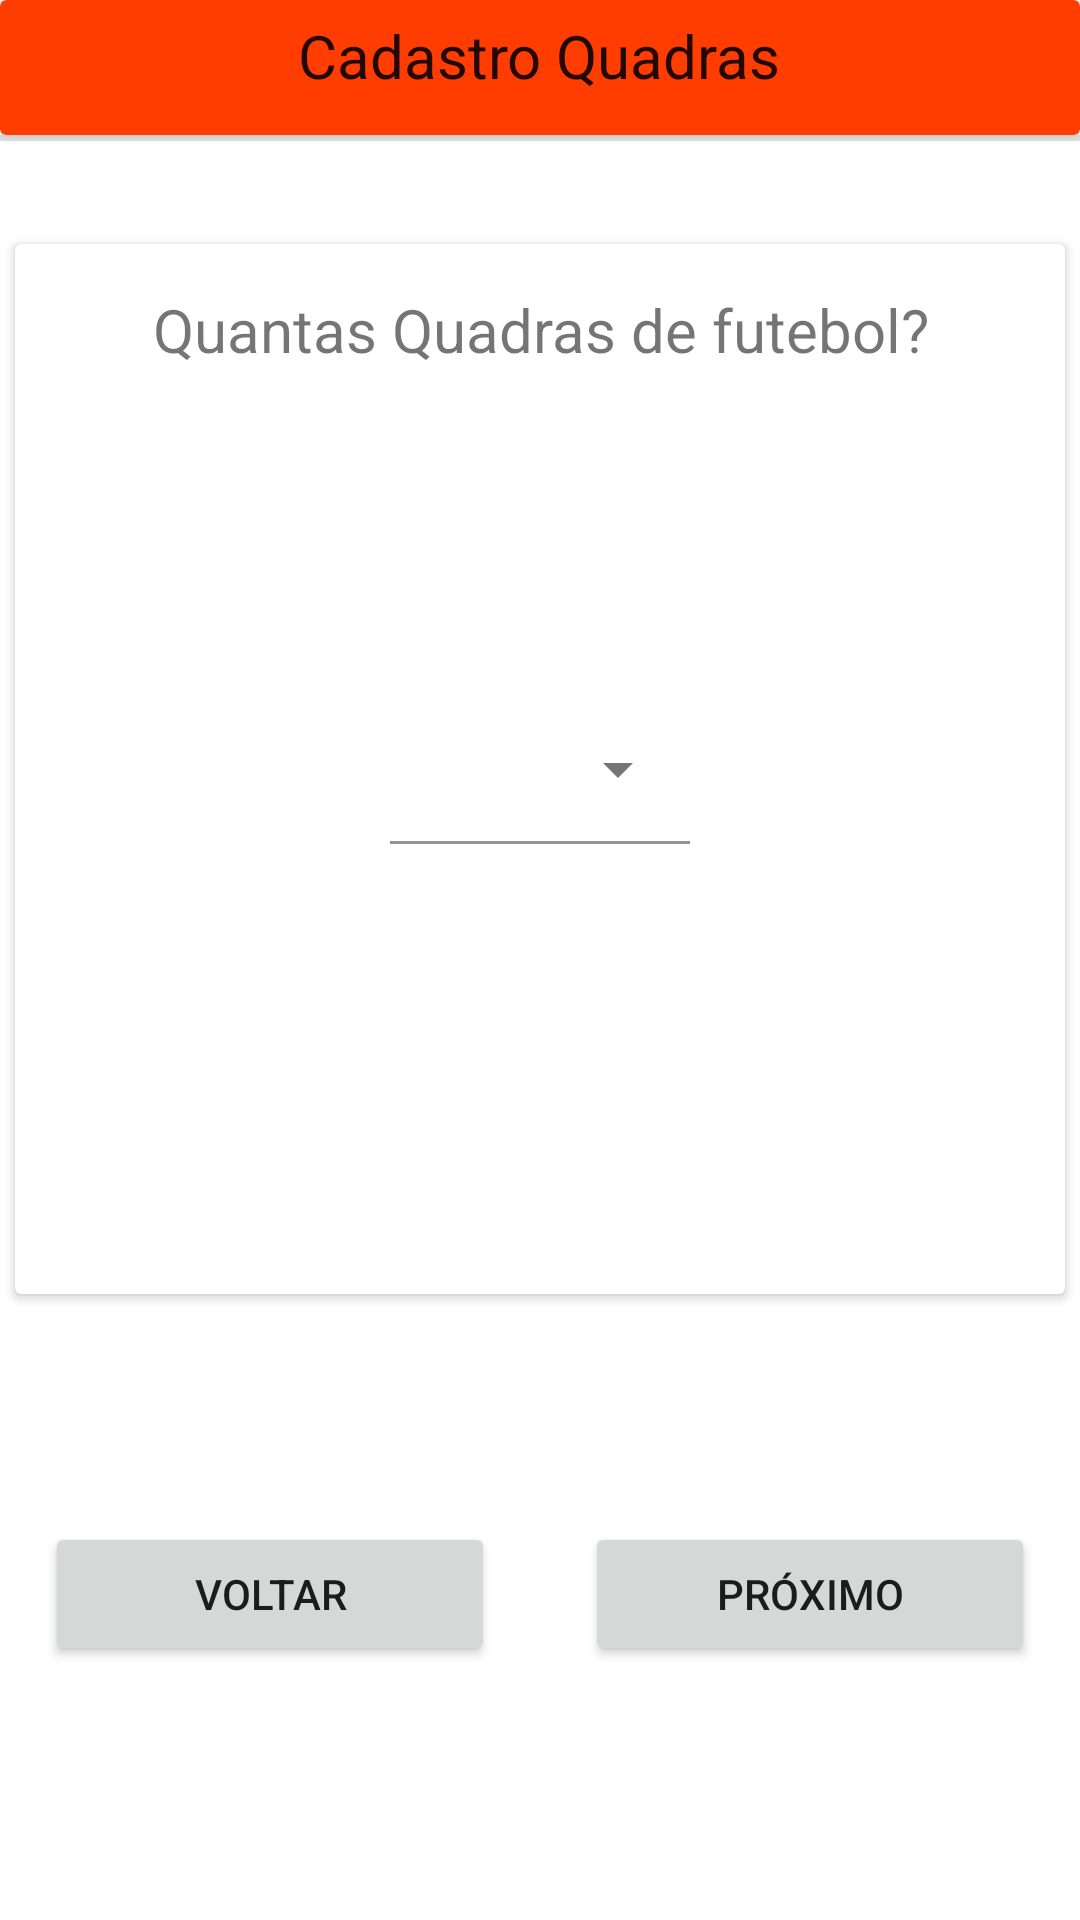

Produce the Android XML layout that renders to this screen, including the resource entries it uses.
<!-- AndroidManifest.xml: application theme Theme.Aprendizagem -->
<!-- res/layout/fragment_dialog_quatidade_quadra.xml -->
<?xml version="1.0" encoding="utf-8"?>
<layout xmlns:app="http://schemas.android.com/apk/res-auto"
    xmlns:tools="http://schemas.android.com/tools"
    xmlns:android="http://schemas.android.com/apk/res/android">
    <data>
        <variable
            name="fragmentQuantidadeQuadra"
            type="com.example.aprendizagem.cadastroQuadras.QuantidadeDeQuadras" />
    </data>

    <androidx.constraintlayout.widget.ConstraintLayout
        android:layout_width="match_parent"
        android:layout_height="match_parent"
        android:background="@color/white">

        <androidx.cardview.widget.CardView
            android:id="@+id/cv_1"
            android:layout_width="match_parent"
            android:layout_height="45dp"
            android:backgroundTint="@color/purple_500"
            app:layout_constraintEnd_toEndOf="parent"
            app:layout_constraintStart_toStartOf="parent"
            app:layout_constraintTop_toTopOf="parent">

            <TextView
                android:id="@+id/textView5"
                android:layout_width="wrap_content"
                android:layout_height="wrap_content"
                android:layout_gravity="center_horizontal"
                android:layout_marginTop="5dp"
                android:text="Cadastro Quadras"
                android:textAppearance="@style/TextAppearance.AppCompat.Large"
                android:textSize="20dp"
                app:layout_constraintEnd_toEndOf="parent"
                app:layout_constraintStart_toStartOf="parent"
                app:layout_constraintTop_toTopOf="parent" />

        </androidx.cardview.widget.CardView>

        <View
            android:layout_width="match_parent"
            android:layout_height="2dp"
            android:background="?android:listDivider"
            app:layout_constraintEnd_toEndOf="parent"
            app:layout_constraintStart_toStartOf="parent"
            app:layout_constraintTop_toBottomOf="@+id/cv_1"
            />

        <androidx.cardview.widget.CardView
            android:id="@+id/cardView"
            android:layout_width="350dp"
            android:layout_height="350dp"
            android:animateLayoutChanges="false"
            app:layout_constraintBottom_toBottomOf="parent"
            app:layout_constraintEnd_toEndOf="parent"
            app:layout_constraintHorizontal_bias="0.491"
            app:layout_constraintStart_toStartOf="parent"
            app:layout_constraintTop_toTopOf="parent"
            app:layout_constraintVertical_bias="0.28">


            <TextView
                android:id="@+id/textView2"
                android:layout_width="match_parent"
                android:layout_height="wrap_content"
                android:layout_marginTop="15dp"
                android:text="Quantas Quadras de futebol?"
                android:textAlignment="center"
                android:textSize="20dp" />

            <com.google.android.material.textfield.TextInputLayout
                android:id="@+id/textEmail"
                android:layout_width="100dp"
                android:layout_height="50dp"
                android:layout_marginTop="150dp"
                android:layout_gravity="center_horizontal"
                style="@style/Widget.MaterialComponents.TextInputLayout.FilledBox.ExposedDropdownMenu">

                <AutoCompleteTextView
                    android:layout_width="match_parent"
                    android:layout_height="wrap_content"
                    android:backgroundTint="@color/white"
                    android:inputType="none" />

            </com.google.android.material.textfield.TextInputLayout>

        </androidx.cardview.widget.CardView>

        <Button
            android:id="@+id/button2"
            android:layout_width="150dp"
            android:layout_marginStart="15dp"
            android:layout_height="wrap_content"
            android:layout_marginTop="76dp"
            android:text="voltar"
            app:layout_constraintStart_toStartOf="parent"
            app:layout_constraintTop_toBottomOf="@+id/cardView" />

        <Button
            android:id="@+id/button3"
            android:layout_width="150dp"
            android:layout_height="wrap_content"
            android:layout_marginEnd="15dp"
            android:layout_marginTop="76dp"
            android:onClick="@{() -> fragmentQuantidadeQuadra.nextScreen()}"
            android:text="Próximo"
            app:layout_constraintEnd_toEndOf="parent"
            app:layout_constraintTop_toBottomOf="@+id/cardView" />


    </androidx.constraintlayout.widget.ConstraintLayout>
</layout>
<!-- resources referenced by this layout -->
<resources>
  <color name="purple_500">#FF3D00</color>
  <color name="white">#FFFFFFFF</color>
  <style name="Theme.Aprendizagem" parent="Theme.MaterialComponents.DayNight">
          
          <item name="colorPrimary">@color/purple_500</item>
          <item name="colorPrimaryVariant">@color/purple_700</item>
          <item name="colorOnPrimary">@color/white</item>
          
          <item name="colorSecondary">@color/teal_200</item>
          <item name="colorSecondaryVariant">@color/teal_700</item>
          <item name="colorOnSecondary">@color/black</item>
          
          <item name="android:statusBarColor" tools:targetApi="l">?attr/colorPrimaryVariant</item>
          
      </style>
  <color name="purple_700">#FFCCBC</color>
  <color name="teal_200">#FF9E80</color>
  <color name="teal_700">#FBE9E7</color>
  <color name="black">#FF000000</color>
</resources>
